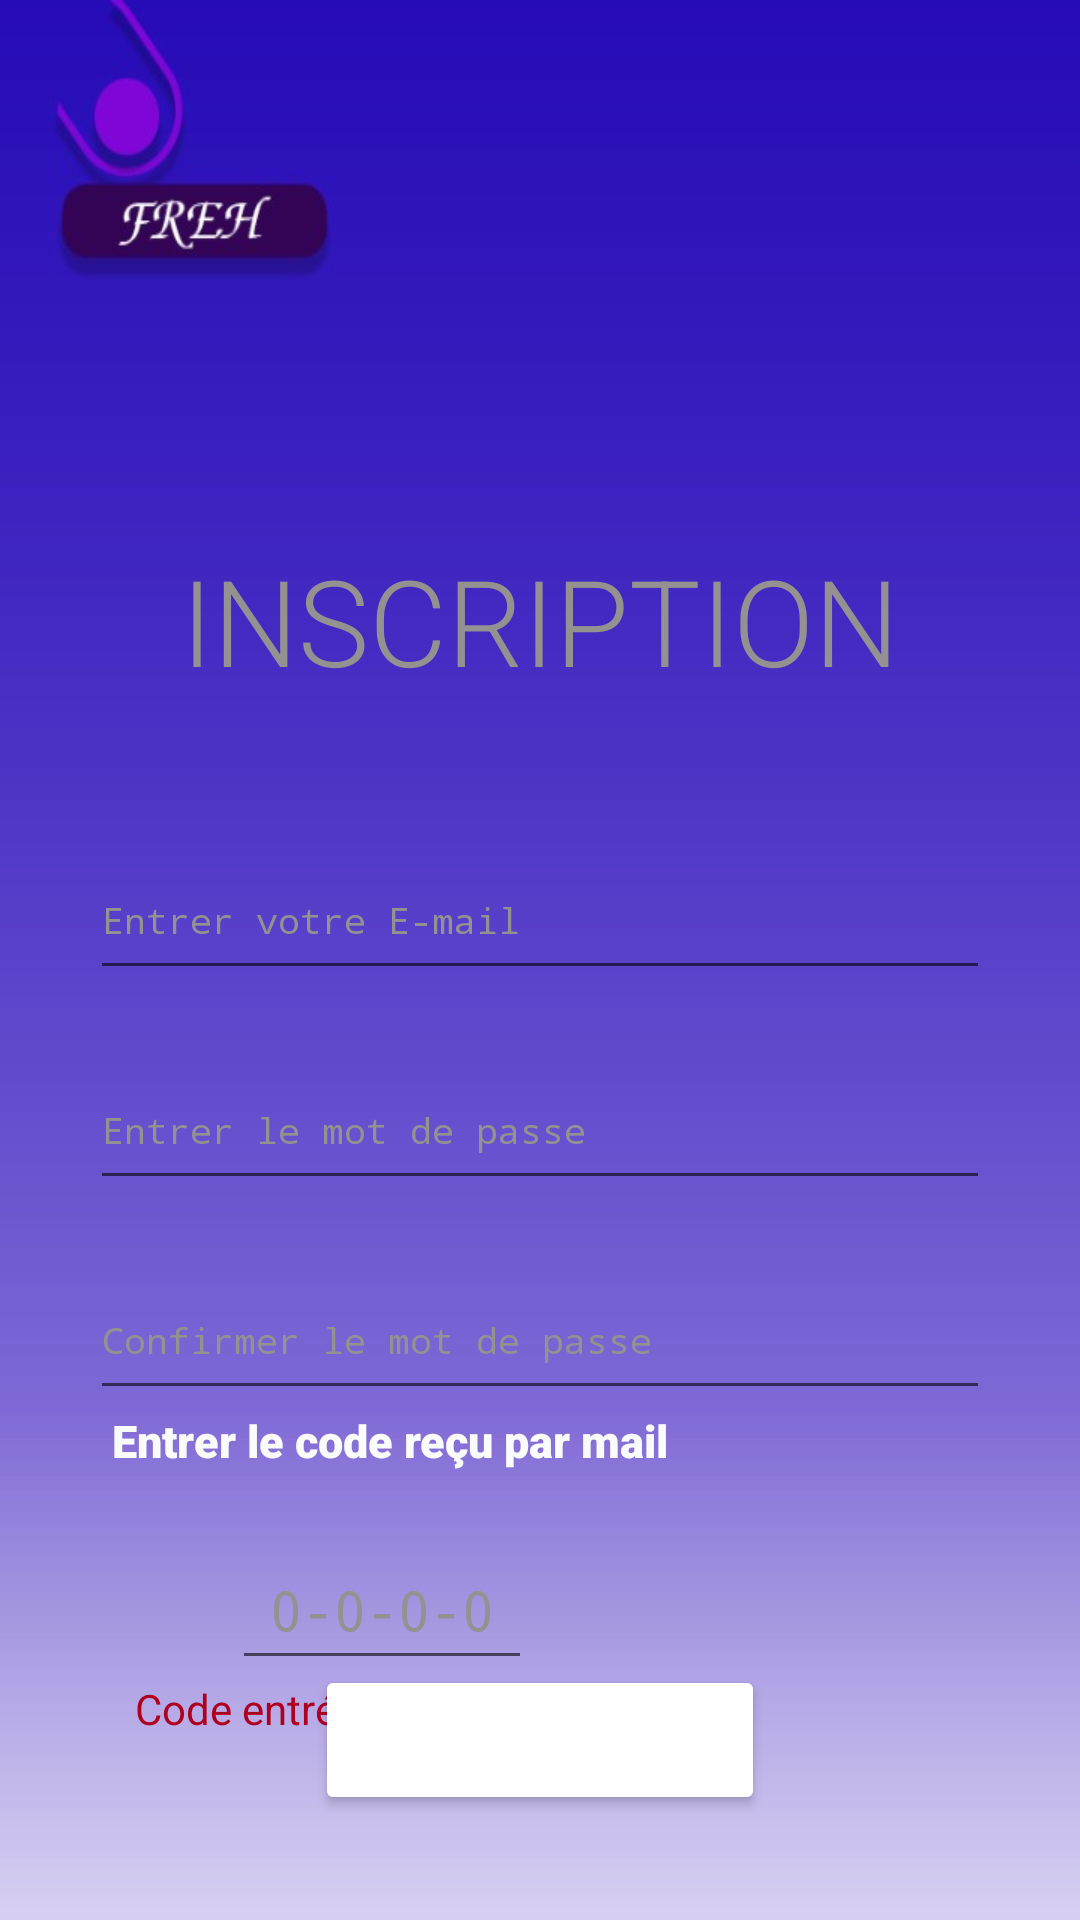

Here is an Android app screen rendered from its layout file. Give the layout XML and the strings, colors and styles it references.
<!-- AndroidManifest.xml: application theme Theme.FREHGESTION -->
<!-- res/layout/activity_inscription.xml -->
<?xml version="1.0" encoding="utf-8"?>
<androidx.constraintlayout.widget.ConstraintLayout xmlns:android="http://schemas.android.com/apk/res/android"
    xmlns:app="http://schemas.android.com/apk/res-auto"
    xmlns:tools="http://schemas.android.com/tools"
    android:layout_width="match_parent"
    android:layout_height="match_parent"
    tools:context=".Inscription"
    android:background="@drawable/fondlog2">

    <TextView
        android:id="@+id/insp3"
        android:layout_width="wrap_content"
        android:layout_height="wrap_content"
        android:layout_gravity="end"
        android:layout_marginTop="180dp"
        android:text="@string/inscrit"
        android:textColor="@color/gris"
        android:textSize="40sp"
        android:fontFamily="sans-serif-light"
        app:layout_constraintEnd_toEndOf="parent"
        app:layout_constraintStart_toStartOf="parent"
        app:layout_constraintTop_toTopOf="parent"/>

    <EditText
        android:id="@+id/mail"
        android:layout_gravity="center"
        android:layout_width="300dp"
        android:layout_height="50dp"
        android:layout_marginTop="100dp"
        android:autofillHints="emailAddress"
        android:hint="@string/mail"
        android:textSize="12sp"
        android:fontFamily="monospace"
        android:textColorHint="@color/gris"
        android:inputType="textEmailAddress"
        app:layout_constraintEnd_toEndOf="parent"
        app:layout_constraintStart_toStartOf="parent"
        app:layout_constraintTop_toTopOf="@id/insp3"/>
    <EditText
        android:id="@+id/passwdp3"
        android:layout_gravity="center"
        android:layout_width="300dp"
        android:layout_height="50dp"
        android:layout_marginTop="70dp"
        android:autofillHints="password"
        android:hint="@string/passwd"
        android:textSize="12sp"
        android:fontFamily="monospace"
        android:textColorHint="@color/gris"
        android:inputType="textPassword"
        app:layout_constraintEnd_toEndOf="parent"
        app:layout_constraintStart_toStartOf="parent"
        app:layout_constraintTop_toTopOf="@id/mail"/>

    <EditText
        android:id="@+id/passwdconfp3"
        android:layout_gravity="center"
        android:layout_width="300dp"
        android:layout_height="50dp"
        android:layout_marginTop="70dp"
        android:autofillHints="password"
        android:hint="@string/passwdconfir"
        android:textSize="12sp"
        android:fontFamily="monospace"
        android:textColorHint="@color/gris"
        android:inputType="textVisiblePassword"
        app:layout_constraintEnd_toEndOf="parent"
        app:layout_constraintStart_toStartOf="parent"
        app:layout_constraintTop_toTopOf="@id/passwdp3"/>
    <TextView
        android:id="@+id/textp3"
        android:layout_width="wrap_content"
        android:layout_height="wrap_content"
        android:layout_marginTop="50dp"
        android:layout_marginStart="-100dp"
        android:text="@string/textcode"
        android:textColor="@color/white2"
        android:textSize="15sp"
        android:fontFamily="sans-serif-black"
        app:layout_constraintEnd_toEndOf="parent"
        app:layout_constraintStart_toStartOf="parent"
        app:layout_constraintTop_toTopOf="@id/passwdconfp3"/>

    <EditText
        android:id="@+id/codep3"
        android:layout_width="100dp"
        android:layout_height="50dp"
        android:layout_marginTop="40dp"
        android:autofillHints="creditCardSecurityCode"
        android:fontFamily="monospace"
        android:hint="0-0-0-0"
        android:inputType="numberPassword"
        android:textAlignment="center"
        android:textColorHint="@color/gris"
        app:layout_constraintEnd_toEndOf="parent"
        app:layout_constraintHorizontal_bias="0.298"
        app:layout_constraintStart_toStartOf="parent"
        app:layout_constraintTop_toTopOf="@id/textp3" />

    <TextView
        android:id="@+id/errcod"
        android:layout_width="wrap_content"
        android:layout_height="wrap_content"
        android:layout_marginTop="50dp"
        android:layout_marginStart="-160dp"
        android:autofillHints="password"
        android:text="@string/errorcod"
        android:textColor="@color/design_default_color_error"
        app:layout_constraintEnd_toEndOf="parent"
        app:layout_constraintStart_toStartOf="parent"
        app:layout_constraintTop_toTopOf="@id/codep3"/>

    <Button
        android:id="@+id/but_insp3"
        android:layout_width="150dp"
        android:layout_height="50dp"
        app:layout_constraintBottom_toBottomOf="parent"
        app:layout_constraintStart_toStartOf="parent"
        app:layout_constraintEnd_toEndOf="parent"
        app:layout_constraintTop_toTopOf="@id/passwdconfp3"
        android:layout_marginTop="100dp"
        android:hint="@string/inscrit"
        android:backgroundTint="@color/gris"
        android:backgroundTintMode="screen"
        android:textColorHint="@color/white"
        />

</androidx.constraintlayout.widget.ConstraintLayout>
<!-- resources referenced by this layout -->
<resources>
  <color name="gris">#959191</color>
  <color name="white">#FFFFFFFF</color>
  <color name="white2">#FAFBFB</color>
  <!-- drawable fondlog2: jpg bitmap (drawable, 27736 bytes) -->
  <string name="errorcod">Code entré erroné</string>
  <string name="inscrit">INSCRIPTION</string>
  <string name="mail">Entrer votre E-mail</string>
  <string name="passwd">Entrer le mot de passe</string>
  <string name="passwdconfir">Confirmer le mot de passe</string>
  <string name="textcode">Entrer le code reçu par mail</string>
  <style name="Theme.FREHGESTION" parent="Theme.MaterialComponents.DayNight.DarkActionBar">
          
          <item name="colorPrimary">@color/purple_500</item>
          <item name="colorPrimaryVariant">@color/purple_700</item>
          <item name="colorOnPrimary">@color/white</item>
          
          <item name="colorSecondary">@color/teal_200</item>
          <item name="colorSecondaryVariant">@color/teal_700</item>
          <item name="colorOnSecondary">@color/black</item>
          
          <item name="android:statusBarColor">?attr/colorPrimaryVariant</item>
          
      </style>
  <color name="purple_500">#FF6200EE</color>
  <color name="purple_700">#FF3700B3</color>
  <color name="teal_200">#1EEEDA</color>
  <color name="teal_700">#FF018786</color>
  <color name="black">#FF000000</color>
</resources>
